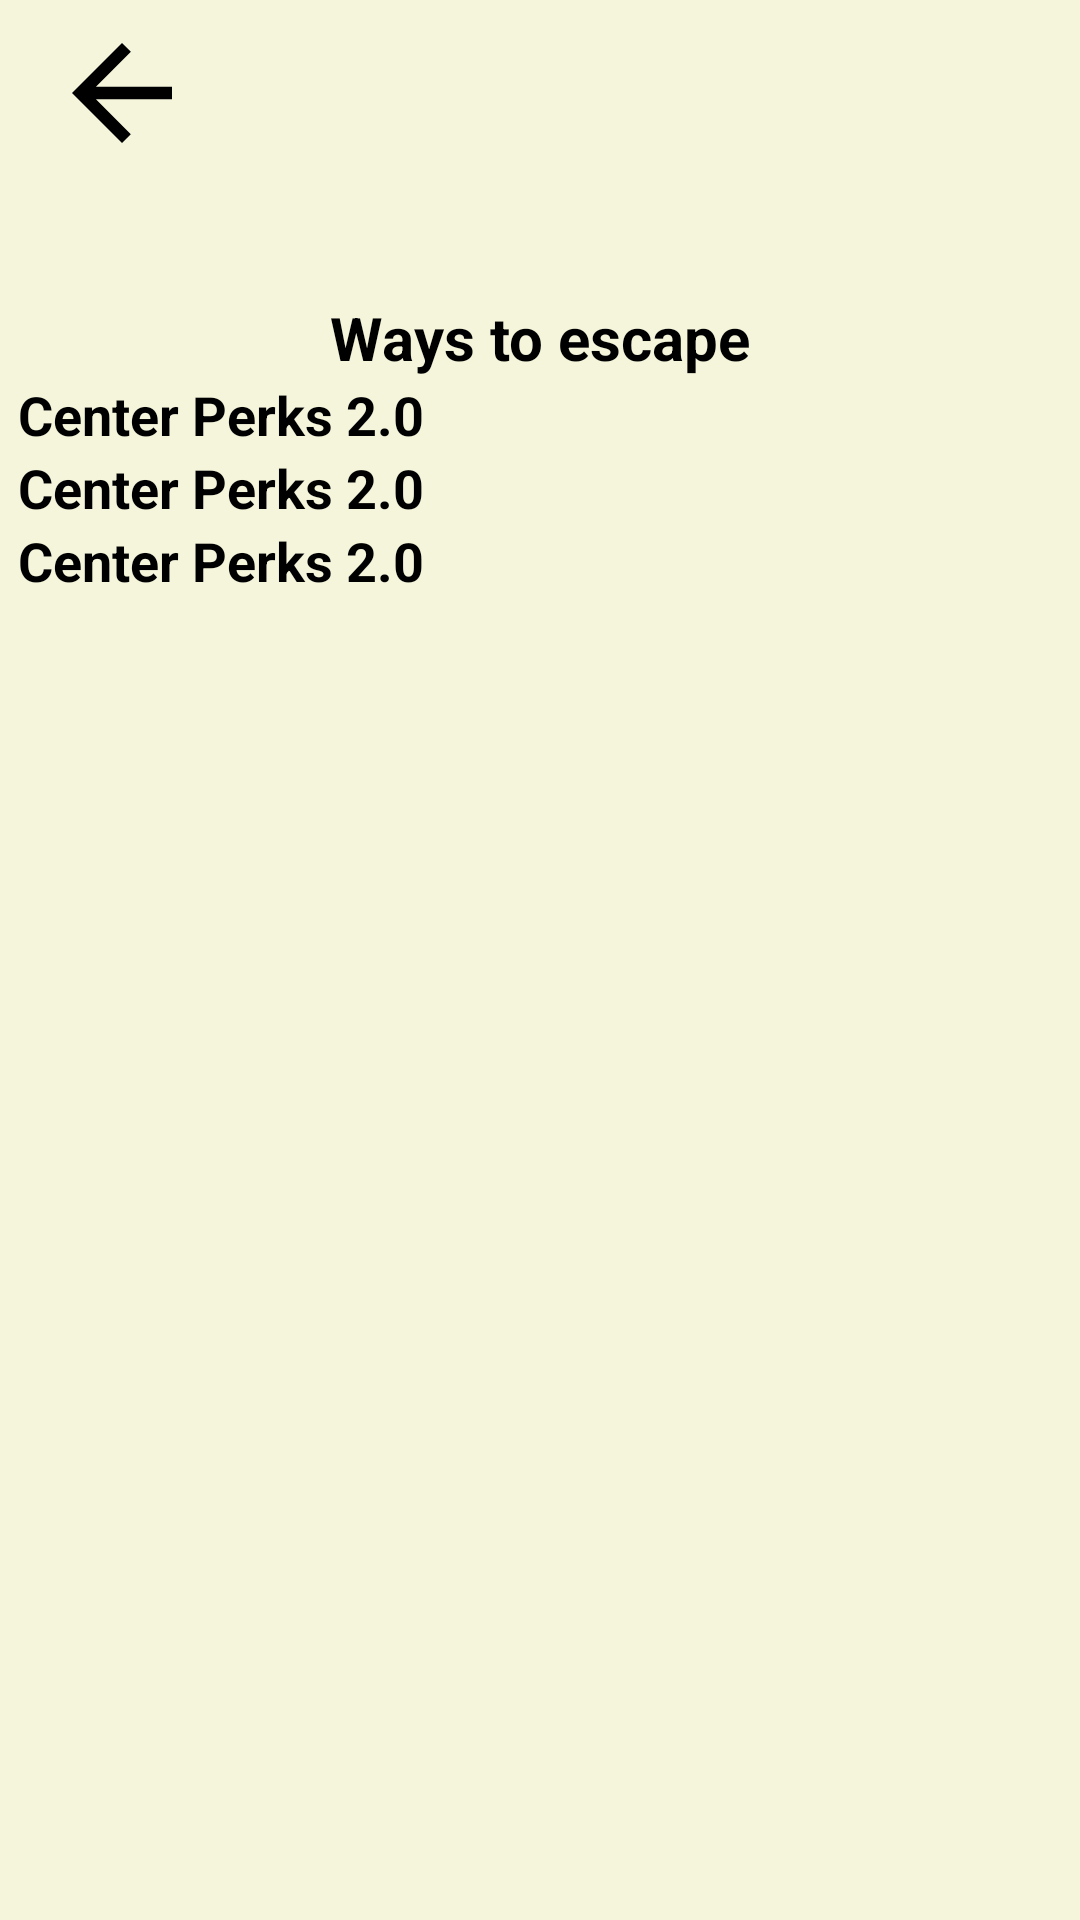

Produce the Android XML layout that renders to this screen, including the resource entries it uses.
<!-- AndroidManifest.xml: application theme Theme.TheEscapists2 -->
<!-- res/layout/fragment_sample_map.xml -->
<?xml version="1.0" encoding="utf-8"?>
<FrameLayout xmlns:android="http://schemas.android.com/apk/res/android"
    xmlns:app="http://schemas.android.com/apk/res-auto"
    xmlns:tools="http://schemas.android.com/tools"
    android:layout_width="match_parent"
    android:layout_height="match_parent"
    android:background="@color/main_background"
    tools:context="lovely.honey.prison.presenatation.FragmentSampleMap">

    <ScrollView
        android:layout_width="match_parent"
        android:layout_height="wrap_content"
        android:background="@color/main_background">

        <LinearLayout
            android:layout_width="match_parent"
            android:layout_height="wrap_content"
            android:orientation="vertical">

            <ImageButton
                android:id="@+id/btBack"
                android:layout_width="61dp"
                android:layout_height="42dp"
                android:layout_marginLeft="10dp"
                android:layout_marginTop="10dp"
                android:backgroundTint="@color/main_background"
                android:src="@drawable/ic_arrow_back"
                tools:ignore="SpeakableTextPresentCheck" />

            <TextView
                android:id="@+id/tvMapName"
                android:layout_width="wrap_content"
                android:layout_height="wrap_content"
                android:layout_gravity="center|top"
                android:foregroundGravity="center"
                android:gravity="center|top"
                android:textColor="@color/black"
                android:textSize="20sp"
                android:textStyle="bold" />

            <ImageView
                android:id="@+id/imPrison"
                android:layout_width="match_parent"
                android:layout_height="wrap_content"
                android:layout_margin="5dp" />

            <ImageView
                android:id="@+id/imSchedule"
                android:layout_width="match_parent"
                android:layout_height="wrap_content" />

            <ImageView
                android:id="@+id/imJob"
                android:layout_width="wrap_content"
                android:layout_height="wrap_content"
                android:layout_gravity="center"
                android:layout_marginTop="10dp" />

            <TextView
                android:id="@+id/tvTitleEscape"
                android:layout_width="wrap_content"
                android:layout_height="wrap_content"
                android:layout_gravity="center"
                android:text="@string/ways_to_escape"
                android:textColor="@color/black"
                android:textSize="20sp"
                android:textStyle="bold" />

            <TextView
                android:id="@+id/tvEscapingPlan1"
                android:layout_width="match_parent"
                android:layout_height="wrap_content"
                android:layout_gravity="top"
                android:layout_marginStart="6dp"
                android:layout_marginEnd="6dp"
                android:gravity="top"
                android:linksClickable="true"
                android:text="@string/center_perks_2.0"
                android:textColor="@color/black"
                android:textSize="18sp"
                android:textStyle="bold" />

            <TextView
                android:id="@+id/tvEscapingPlan2"
                android:layout_width="match_parent"
                android:layout_height="wrap_content"
                android:layout_gravity="top"
                android:gravity="top"
                android:layout_marginStart="6dp"
                android:layout_marginEnd="6dp"
                android:linksClickable="true"
                android:text="@string/center_perks_2.0"
                android:textColor="@color/black"
                android:textSize="18sp"
                android:textStyle="bold" />

            <TextView
                android:id="@+id/tvEscapingPlan3"
                android:layout_width="match_parent"
                android:layout_height="wrap_content"
                android:layout_gravity="top"
                android:gravity="top"
                android:linksClickable="true"
                android:layout_marginStart="6dp"
                android:layout_marginEnd="6dp"
                android:text="@string/center_perks_2.0"
                android:textColor="@color/black"
                android:textSize="18sp"
                android:textStyle="bold" />

            <TextView
                android:id="@+id/tvEscapingPlan4"
                android:layout_width="match_parent"
                android:layout_marginStart="6dp"
                android:layout_marginEnd="6dp"
                android:layout_height="wrap_content"
                android:linksClickable="true"
                android:textColor="@color/white"
                android:textSize="18sp"
                android:textStyle="bold" />

        </LinearLayout>
    </ScrollView>

</FrameLayout>
<!-- resources referenced by this layout -->
<resources>
  <color name="black">#FF000000</color>
  <color name="main_background">#F5F5DC</color>
  <color name="white">#FFFFFFFF</color>
  <!-- drawable ic_arrow_back (drawable) -->
  <vector android:autoMirrored="true" android:height="50dp"
      android:tint="#000000" android:viewportHeight="24"
      android:viewportWidth="24" android:width="50dp" xmlns:android="http://schemas.android.com/apk/res/android">
      <path android:fillColor="@android:color/white" android:pathData="M20,11H7.83l5.59,-5.59L12,4l-8,8 8,8 1.41,-1.41L7.83,13H20v-2z"/>
  </vector>
  <string name="center_perks_2.0" translatable="false">Center Perks 2.0</string>
  <string name="ways_to_escape">Ways to escape</string>
  <style name="Theme.TheEscapists2" parent="Theme.MaterialComponents.DayNight.DarkActionBar">
          
          <item name="colorPrimary">@color/orange_for_frame</item>
          <item name="colorPrimaryVariant">@color/purple_700</item>
          <item name="colorOnPrimary">#000000</item>
          
          <item name="colorSecondary">@color/teal_200</item>
          <item name="colorSecondaryVariant">@color/teal_700</item>
          <item name="colorOnSecondary">@color/black</item>
          
          <item name="android:statusBarColor">?attr/colorPrimaryVariant</item>
          <item name="android:windowFullscreen">true</item>
          <item name="windowNoTitle">true</item>
          
          <item name="android:windowActivityTransitions">true</item>
          <item name="android:linksClickable">true</item>
          <item name="android:orientation">vertical</item>
      </style>
  <color name="orange_for_frame">#C75532</color>
  <color name="purple_700">#FF3700B3</color>
  <color name="teal_200">#FF03DAC5</color>
  <color name="teal_700">#FF018786</color>
</resources>
